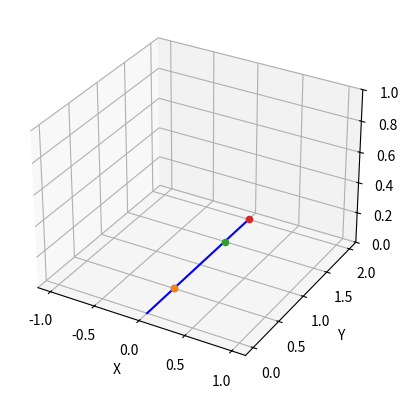

Write the Python code that produced this figure.
import numpy as np
import matplotlib.pyplot as plt
# import tf.transformations as tf_tran
from mpl_toolkits import mplot3d
import scipy.optimize as opt


class DH_plotter():

    def __init__(self, nDoF, robot='Franka'):
        self.nDoF = nDoF
        if robot == 'Franka':
            # franka robot DH values
            self.a = np.array([0, 0, 0, 0.0825, -0.0825, 0, 0.088, 0])
            self.d = np.array([0.333, 0, 0.316, 0, 0.384, 0, 0, 0.107])
            self.alpha = np.array([0, -np.pi/2, np.pi/2, np.pi/2, -np.pi/2, np.pi/2, np.pi/2, 0])
            self.eef_dist = 0.0
        else:
            self.alpha = np.array([-np.pi/2, np.pi/2, 0.])
            self.a = np.array([0, 0, 1.])
            self.d = np.array([0.5, 0.,  0.])
            self.eef_dist = 0.5

    def robot_DH_matrix(self, q):
        t, T_joint = np.eye(4), np.zeros((self.nDoF+1, 4, 4))
        i = 0
        for i in range(self.nDoF):
            T = np.array([[np.cos(q[i]), -np.sin(q[i]), 0, self.a[i]],
                          [np.sin(q[i]) * np.cos(self.alpha[i]), np.cos(q[i]) * np.cos(self.alpha[i]), -np.sin(self.alpha[i]), -np.sin(self.alpha[i]) * self.d[i]],
                          [np.sin(q[i]) * np.sin(self.alpha[i]), np.cos(q[i]) * np.sin(self.alpha[i]), np.cos(self.alpha[i]), np.cos(self.alpha[i]) * self.d[i]],
                          [0, 0, 0, 1]])
            t = t.dot(T)
            T_joint[i, :, :] = t
        tmp = np.eye(4)
        tmp[0, 3] = self.eef_dist
        T_ee = t @ tmp
        T_joint[i+1, :, :] = T_ee
        return T_joint

    def plotter(self, ax, T_joint, lgnd, color='r'):
        x, y, z = 0, 0, 0
        for i in range(T_joint.shape[0]):
            ax.plot([x, T_joint[i, 0, 3]], [y, T_joint[i, 1, 3]], [z, T_joint[i, 2, 3]], color, label=lgnd)
            ax.scatter(T_joint[i, 0, 3], T_joint[i, 1, 3], T_joint[i, 2, 3], 'gray')
            x, y, z = T_joint[i, 0, 3], T_joint[i, 1, 3], T_joint[i, 2, 3]
        # ax.arrow(0.0, 0.0, 0.0, 0., 0.15, 0., head_width=0.05, head_length=0.1, fc='k', ec='k')  # inertial y axis
        plt.xlabel('X')
        plt.ylabel('Y')
        ax.axis('equal')
        ax.set_zlim(0, 1)


if __name__ == '__main__':

    fig = plt.figure()
    ax = fig.add_subplot(111, projection="3d")

    # robot = 'Franka'
    # nDoF = 8
    # q = np.zeros(8)
    robot = '3DOF'
    nDoF = 3
    # the manipulator is a straight line when the joint angles are [0, 90, , 0]
    q = np.array([np.pi/4*0, np.pi/2, np.pi/2*0])
    dh_plotter = DH_plotter(nDoF, robot)
    T_joint = dh_plotter.robot_DH_matrix(q)
    dh_plotter.plotter(ax, T_joint, 'desired', color='blue')

    plt.show()
